Labelled photos from "images", an image-classification folder in psuzn/nazar-dataset. The possible labels are: electrolytic capacitor, LED, ceramic capacitor, diode, registor.

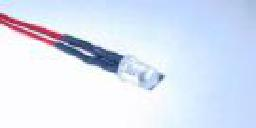
Label: LED

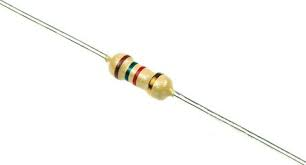
Label: registor

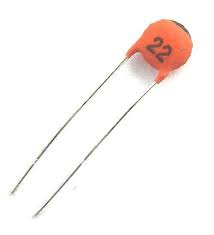
Label: ceramic capacitor

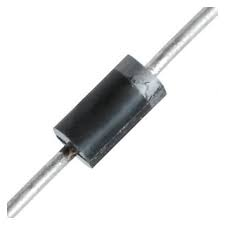
Label: diode

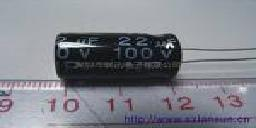
Label: electrolytic capacitor

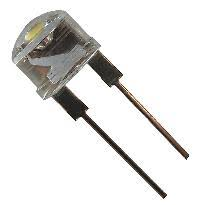
Label: LED
